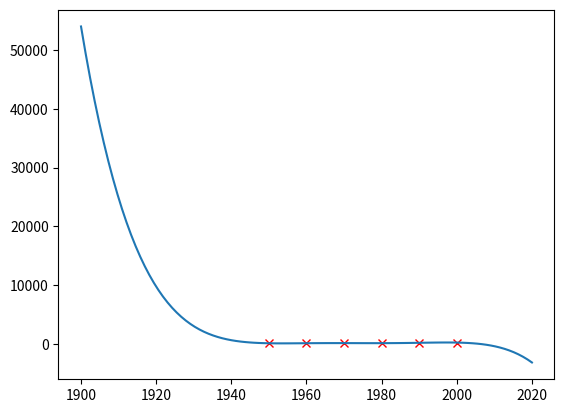

Recreate this plot in Python.
import matplotlib.pyplot as plt

import numpy as np

def createMatriz(m,n,v):

    C = []

    for i in range(m):

        C.append([])

        for j in range(n):

            C[i].append(v)



    return C



def getDimensiones(A):

    return (len(A),len(A[0]))



def sumMatrices(A,B):

    Am,An = getDimensiones(A)

    Bm,Bn = getDimensiones(B)

    if Am != Bm or An != Bn:

        print("Las dimensiones son diferentes")

        return []

    C = createMatriz(Am,An,0)

    for i in range(Am):

        for j in range(An):

            C[i][j] = A[i][j] + B[i][j]

    return C



def restaMatrices(A,B):

    Am,An = getDimensiones(A)

    Bm,Bn = getDimensiones(B)

    if Am != Bm or An != Bn:

        print("Las dimensiones son diferentes")

        return []

    C = createMatriz(Am,An,0)

    for i in range(Am):

        for j in range(An):

            C[i][j] = A[i][j] - B[i][j]

    return C



def mulMatrices(A,B):

    Am,An = getDimensiones(A)

    Bm,Bn = getDimensiones(B)

    if An != Bm:

        print("Las matrices no son conformables")

        return []

    C = createMatriz(Am,Bn,0)

    for i in range(Am):

        for j in range(Bn):

            for k in range(An):

                C[i][j] += A[i][k] * B[k][j]

    return C

def getMenorMatriz(A,r,c):

    m,n = getDimensiones(A)

    C = createMatriz(m-1,n-1,0)

    for i in range(m):

        if i == r:

            continue

        for j in range(n):

            if j == c:

                continue

            Ci = i

            if i > r:

                Ci = i - 1

            Cj = j

            if j > c:

                Cj = j -1

            C[Ci][Cj] = A[i][j]

    return C



def detMatriz(A):

    m,n = getDimensiones(A)

    if m != n:

        print("La matriz no es cuadrada")

        return -1

    if m == 1:

        return m

    if m == 2:

        return  A[0][0]*A[1][1] - A[0][1]*A[1][0]

    det = 0

    for j in range(n):

        det += (-1)**(j)*A[0][j]*detMatriz(getMenorMatriz(A,0,j))

    return det



def getMatrizAdyacente(A):

    m,n = getDimensiones(A)

    C = createMatriz(m,n,0)

    for i in range(m):

        for j in range(n):

            C[i][j] = (-1)**(i+j)*detMatriz(getMenorMatriz(A,i,j))

    return C



def getMatrizTranspuesta(A):

    m,n = getDimensiones(A)

    C = createMatriz(n,m,0)

    for i in range(m):

        for j in range(n):

            C[j][i] = A[i][j]

    return C



def getMatrizInversa(A):

    detA = detMatriz(A)

    if detA == 0:

        print("La matriz no tiene inversa")

        return 0

    At =  getMatrizTranspuesta(A)

    adyAt =  getMatrizAdyacente(At)

    m,n = getDimensiones(A)

    C = createMatriz(m,n,0)

    for i in range(m):

        for j in range(n):

            C[i][j] = (1/detA)*adyAt[i][j]

    return C


x = [1950,1960,1970,1980,1990,2000]
y = createMatriz(1,len(x),0)
y[0] = [123.5, 131.2, 150.7, 141.3, 203.2, 240.5]
C = getMatrizTranspuesta(y)

A = createMatriz(len(x), len(x), 0)
for i in range(len(x)):
    for j in range(len(x)):
        A[i][j] = x[i]**(j)
print("A",A)        
invA = getMatrizInversa(A)
coef = mulMatrices(invA,C)
print("coef", coef)

plt.plot(x,C, 'rx')

x2 = np.linspace(1900,2020,100)

def evalua(x,coef):

    y = []

    for i in range(len(x)):

        y.append(0)

        for j in range(len(coef)):

            y[i] += coef[j][0] * x[i] **(j)

    return y

y2 = evalua(x2,coef)
plt.plot(x2,y2)
plt.show()
print(evalua([1965],coef))
